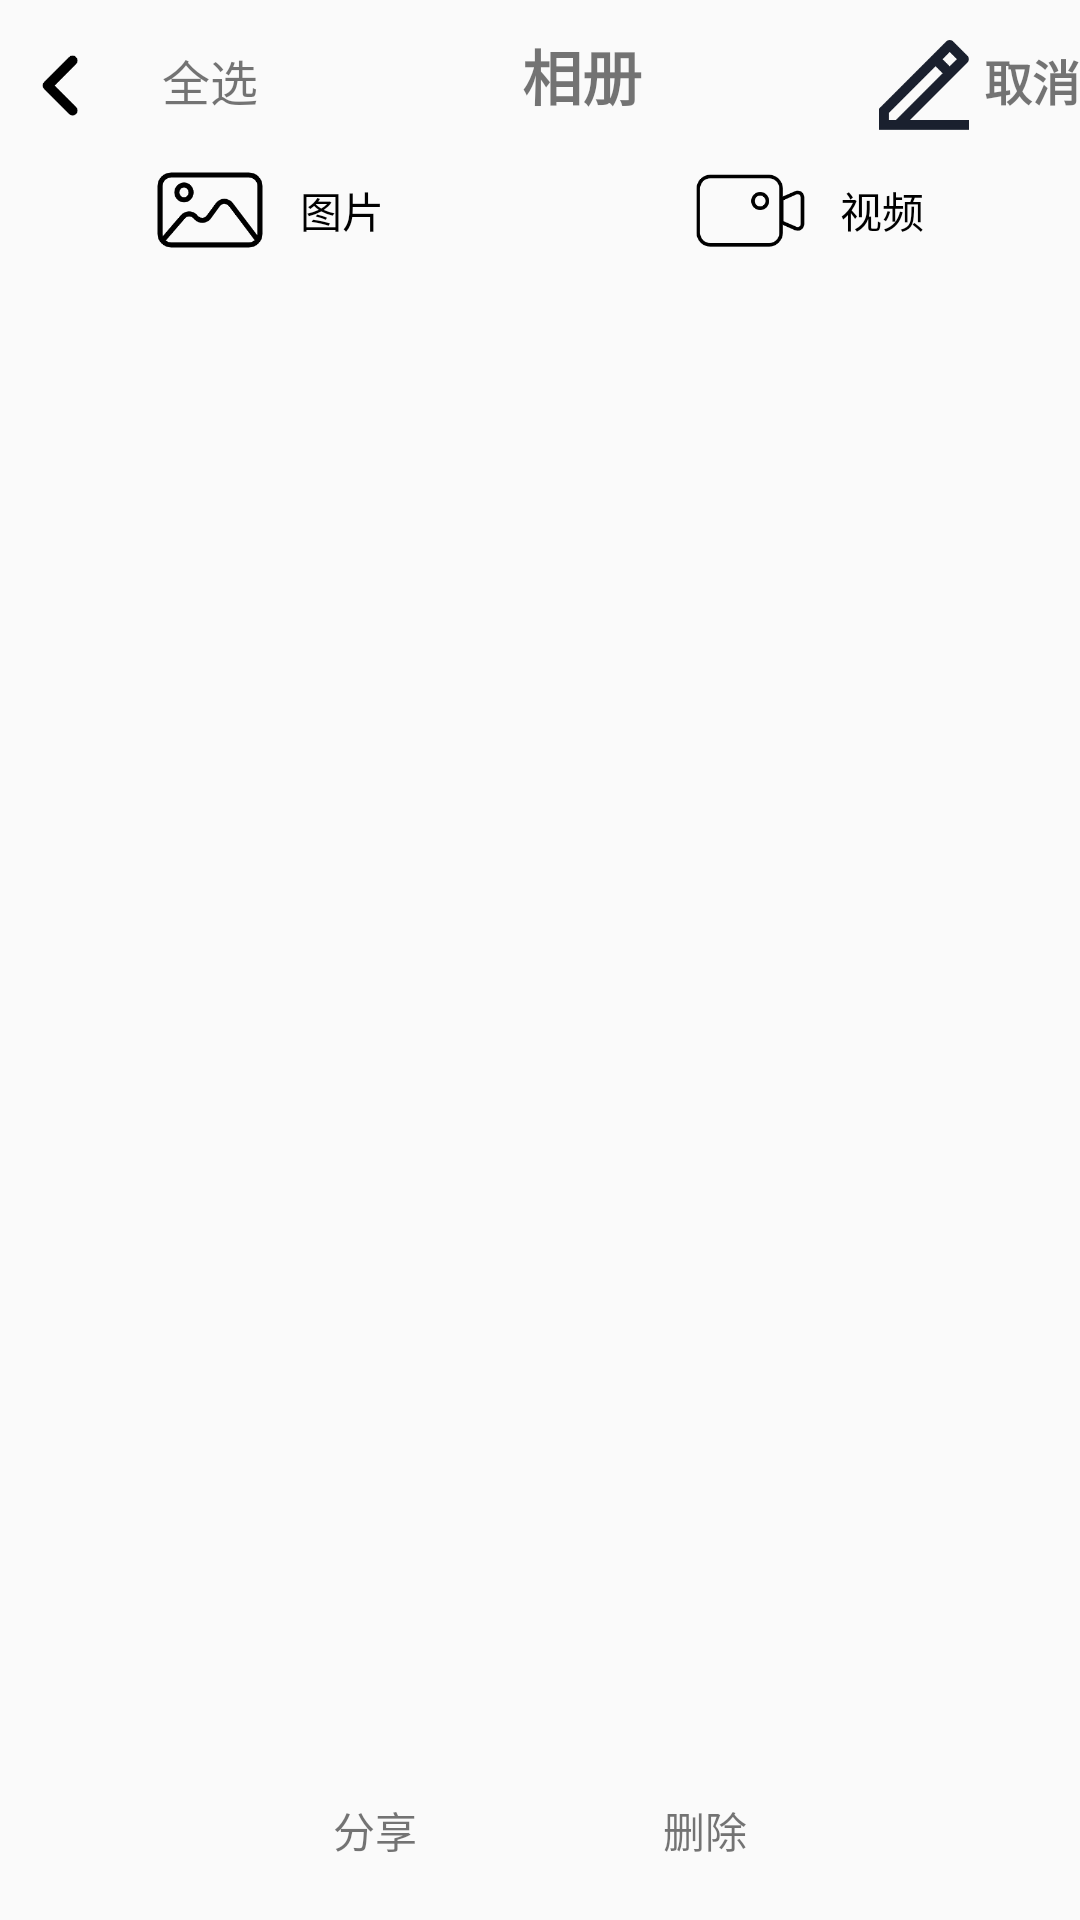

The Android layout XML behind this screen, and the referenced resources:
<!-- AndroidManifest.xml: activity theme Theme.AppCompat.Light.NoActionBar -->
<!-- res/layout/activity_main.xml -->
<?xml version="1.0" encoding="utf-8"?>
<LinearLayout xmlns:android="http://schemas.android.com/apk/res/android"
    xmlns:app="http://schemas.android.com/apk/res-auto"
    xmlns:tools="http://schemas.android.com/tools"
    android:id="@+id/main"
    android:layout_width="match_parent"
    android:layout_height="match_parent"
    tools:context=".MainActivity"
    android:orientation="vertical">
    <include layout="@layout/folder_title"/>
    <include layout="@layout/folder_toolbar"/>
    <androidx.recyclerview.widget.RecyclerView
        android:id="@+id/content_recyclerview"
        android:layout_width="match_parent"
        android:layout_height="0dp"
        android:layout_weight="1"/>
    <include layout="@layout/folder_statusbar"/>
</LinearLayout>
<!-- res/layout/folder_title.xml (included above) -->
<?xml version="1.0" encoding="utf-8"?>
<LinearLayout xmlns:android="http://schemas.android.com/apk/res/android"
    android:layout_width="match_parent"
    android:layout_height="wrap_content"
    xmlns:app="http://schemas.android.com/apk/res-auto"
    android:orientation="horizontal">
    <Button
        android:id="@+id/title_exit"
        android:layout_width="40dp"
        android:layout_height="40dp"
        android:background="@drawable/arrow_left"/>
    <TextView
        android:id="@+id/title_select_all_none"
        android:layout_width="60dp"
        android:layout_height="40dp"
        android:text="@string/title_select_all_default_text"
        android:gravity="center"
        android:textSize="16sp"
        android:visibility="visible"
        android:clickable="true"
        android:focusable="true"/>
    <TextView
        android:layout_width="0dp"
        android:layout_height="50dp"
        android:layout_weight="1"
        android:gravity="center"
        android:text="@string/title_text"
        android:textSize="20sp"
        android:textStyle="bold"/>
    <Button
        android:id="@+id/title_edit"
        android:layout_width="40dp"
        android:layout_height="40dp"
        android:background="@drawable/edit"/>
    <TextView
        android:id="@+id/title_cancel"
        android:layout_width="wrap_content"
        android:layout_height="40dp"
        android:text="@string/title_cancel_text"
        android:gravity="center"
        android:textSize="16sp"
        android:textStyle="bold"
        android:visibility="visible"
        android:clickable="true"
        android:focusable="true"/>


</LinearLayout>
<!-- res/layout/folder_toolbar.xml (included above) -->
<?xml version="1.0" encoding="utf-8"?>
<LinearLayout xmlns:android="http://schemas.android.com/apk/res/android"
    xmlns:app="http://schemas.android.com/apk/res-auto"
    android:layout_width="match_parent"
    android:layout_height="wrap_content"
    android:orientation="horizontal">

    <LinearLayout
        android:id="@+id/tool_image"
        android:layout_width="0dp"
        android:layout_height="wrap_content"
        android:layout_weight="1"
        android:clickable="true"
        android:focusable="true"
        android:orientation="horizontal"
        android:paddingStart="50dp"
        android:paddingEnd="50dp">

        <ImageView
            android:layout_width="40dp"
            android:layout_height="40dp"
            android:contentDescription="@string/no"
            android:src="@drawable/image"
            app:tint="@color/selector_tool_item" />
        <TextView
            android:layout_width="wrap_content"
            android:layout_height="match_parent"
            android:text="@string/tool_image_text"
            android:gravity="center"
            android:layout_marginStart="10dp"
            android:textColor="@color/selector_tool_item"/>
    </LinearLayout>

    <LinearLayout
        android:id="@+id/tool_video"
        android:layout_width="0dp"
        android:layout_height="40dp"
        android:layout_weight="1"
        android:clickable="true"
        android:focusable="true"
        android:orientation="horizontal"
        android:paddingStart="50dp"
        android:paddingEnd="50dp">

        <ImageView
            android:layout_width="40dp"
            android:layout_height="40dp"
            android:contentDescription="@string/no"
            android:src="@drawable/video"
            app:tint="@color/selector_tool_item"/>
        <TextView
            android:layout_width="wrap_content"
            android:layout_height="match_parent"
            android:text="@string/tool_video_text"
            android:gravity="center"
            android:layout_marginStart="10dp"
            android:textColor="@color/selector_tool_item"/>
    </LinearLayout>


</LinearLayout>
<!-- res/layout/folder_statusbar.xml (included above) -->
<?xml version="1.0" encoding="utf-8"?>
<LinearLayout xmlns:android="http://schemas.android.com/apk/res/android"
    xmlns:app="http://schemas.android.com/apk/res-auto"
    android:layout_width="match_parent"
    android:layout_height="wrap_content"
    android:orientation="horizontal"
    android:id="@+id/status_bar">

    <TextView
        android:id="@+id/status_share"
        android:layout_width="0dp"
        android:layout_height="60dp"
        android:layout_weight="1"
        android:text="@string/status_share_text"
        android:gravity="center"
        android:paddingStart="80dp"
        android:paddingEnd="10dp"
        app:drawableTopCompat="@drawable/ic_circle_share"
        android:clickable="true"
        android:focusable="true"/>
    <TextView
        android:id="@+id/status_delete"
        android:layout_width="0dp"
        android:layout_height="60dp"
        android:layout_weight="1"
        android:gravity="center"
        android:text="@string/status_delete_text"
        app:drawableTopCompat="@drawable/ic_circle_delete"
        android:paddingStart="10dp"
        android:paddingEnd="80dp"
        android:clickable="true"
        android:focusable="true"/>
</LinearLayout>
<!-- resources referenced by this layout -->
<resources>
  <!-- drawable arrow_left: png bitmap (drawable, 2575 bytes) -->
  <!-- drawable edit: png bitmap (drawable, 3127 bytes) -->
  <!-- drawable ic_circle_delete (drawable) -->
  <?xml version="1.0" encoding="utf-8"?>
  <layer-list xmlns:android="http://schemas.android.com/apk/res/android">
      <item>
          <shape android:shape="oval">
              <solid android:color="@android:color/transparent"/>
              <stroke android:width="1dp" android:color="#382D2D"/>
              <size android:width="40dp" android:height="40dp"/>
          </shape>
      </item>
      <item android:width="25sp" android:height="25sp" android:gravity="center">
          <bitmap android:src="@drawable/delete"/>
      </item>
  </layer-list>
  <!-- drawable ic_circle_share (drawable) -->
  <?xml version="1.0" encoding="utf-8"?>
  <layer-list xmlns:android="http://schemas.android.com/apk/res/android">
      <item>
          <shape android:shape="oval">
              <solid android:color="@android:color/transparent"/>
              <stroke android:width="1dp" android:color="#382D2D"/>
              <size android:width="40dp" android:height="40dp"/>
          </shape>
      </item>
      <item android:gravity="center"
          android:width="25sp"
          android:height="25sp">
          <bitmap android:src="@drawable/share" />
      </item>
  </layer-list>
  <!-- drawable image: png bitmap (drawable, 5796 bytes) -->
  <!-- drawable video: png bitmap (drawable, 5490 bytes) -->
  <string name="no">no</string>
  <string name="status_delete_text">删除</string>
  <string name="status_share_text">分享</string>
  <string name="title_cancel_text">取消</string>
  <string name="title_select_all_default_text">全选</string>
  <string name="title_text">相册</string>
  <string name="tool_image_text">图片</string>
  <string name="tool_video_text">视频</string>
  <!-- drawable delete: png bitmap (drawable, 4102 bytes) -->
  <!-- drawable share: png bitmap (drawable, 9149 bytes) -->
</resources>
